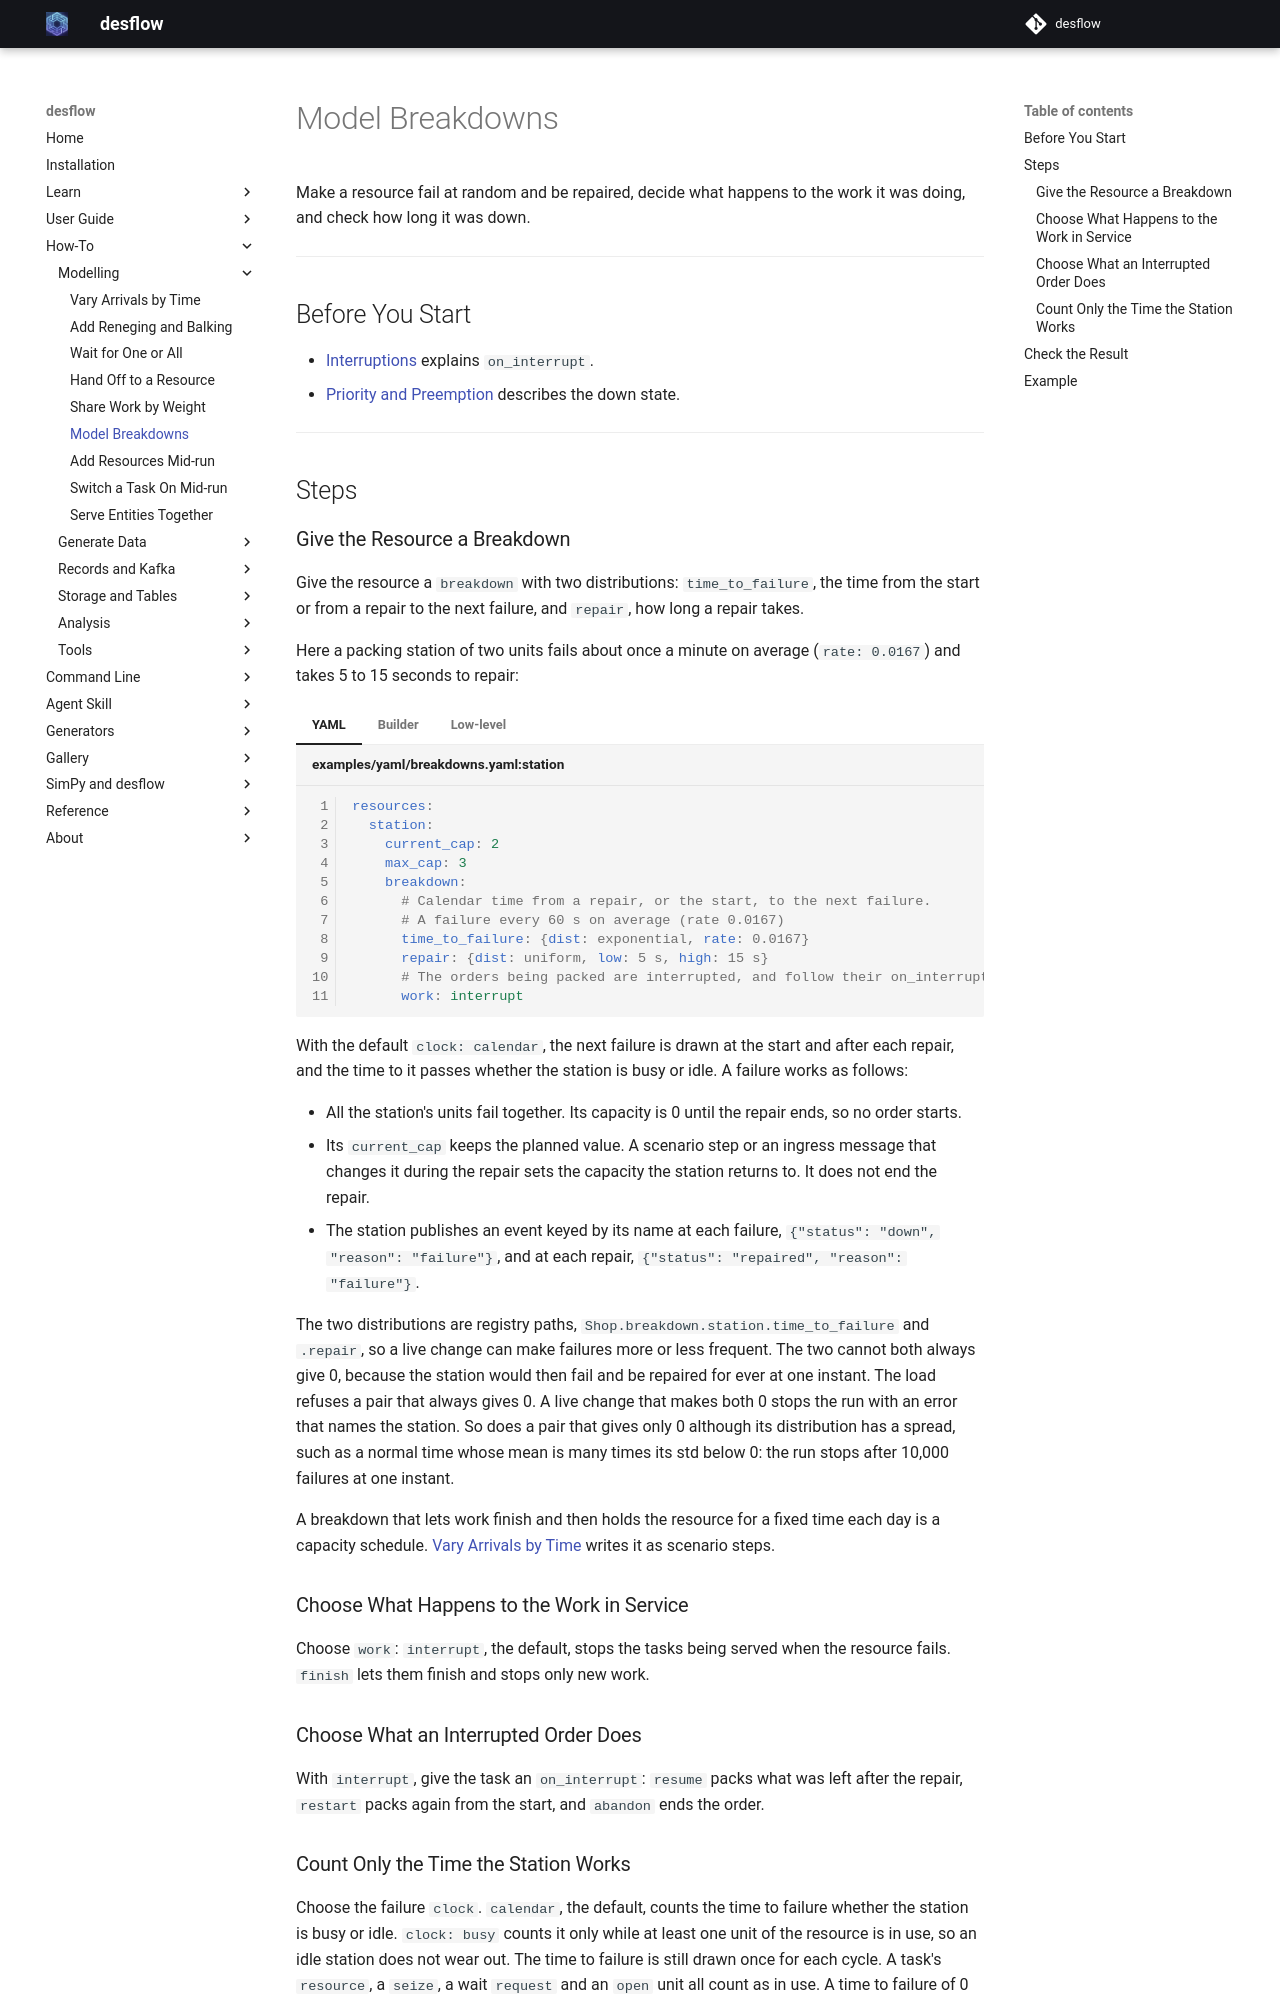

repository: jaehyeon-kim/desflow · page: 1.0/how-to/modelling/breakdowns/index.html · generator: mkdocs

# Model Breakdowns

Make a resource fail at random and be repaired, decide what happens to the work it was doing, and check how long it was down.

---

## Before You Start

- [Interruptions](../../learn/shop-logic/interruptions.md) explains `on_interrupt`.
- [Priority and Preemption](../../user-guide/resources/priority-and-preemption.md#breakdowns) describes the down state.

---

## Steps

### Give the Resource a Breakdown

Give the resource a `breakdown` with two distributions: `time_to_failure`, the time from the start or from a repair to the next failure, and `repair`, how long a repair takes.

Here a packing station of two units fails about once a minute on average (`rate: 0.0167`) and takes 5 to 15 seconds to repair:

=== "YAML"

    ```yaml title="examples/yaml/breakdowns.yaml:station"
    resources:
      station:
        current_cap: 2
        max_cap: 3
        breakdown:
          # Calendar time from a repair, or the start, to the next failure.
          # A failure every 60 s on average (rate 0.0167)
          time_to_failure: {dist: exponential, rate: 0.0167}
          repair: {dist: uniform, low: 5 s, high: 15 s}
          # The orders being packed are interrupted, and follow their on_interrupt.
          work: interrupt
    ```

=== "Builder"

    ```python title="examples/builder/breakdowns_example.py:station"
    .add_resource("station", current_cap=2, max_cap=3)
    .add_breakdown(
        "station",
        # Calendar time from a repair, or the start, to the next failure
        # A failure every 60 s on average (rate 0.0167)
        time_to_failure={"dist": "exponential", "rate": 0.0167},
        repair={"dist": "uniform", "low": 5, "high": 15},
        # The orders being packed are interrupted, and follow their on_interrupt
        work="interrupt",
    )
    ```

=== "Low-level"

    ```python title="examples/low-level/breakdowns_example.py:station"
    breakdowns={
        "station": BreakdownConfig(
            # Calendar time from a repair, or the start, to the next failure
            # A failure every 60 s on average (rate 0.0167)
            time_to_failure=DistributionConfig(dist="exponential", rate=0.0167),
            repair=DistributionConfig(dist="uniform", low=5, high=15),
            # The orders being packed are interrupted
            work="interrupt",
        )
    },
    ```

    The breakdowns run as a SimPy process, started beside the arrivals:

    ```python title="examples/low-level/breakdowns_example.py:processes"
    def processes(env, sampler, station):
        """The breakdowns and the arrivals, in the builder's order."""
        return [
            # A SimPy process: down at each failure, repaired after each repair time
            run_breakdowns(env, station, sampler, work="interrupt"),
            order_generator(env, sampler, station),
        ]
    ```

    An interrupted order catches `simpy.Interrupt`, whose cause is `"breakdown"`, gives back its request and asks again, as the full file shows.

With the default `clock: calendar`, the next failure is drawn at the start and after each repair, and the time to it passes whether the station is busy or idle. A failure works as follows:

- All the station's units fail together. Its capacity is 0 until the repair ends, so no order starts.
- Its `current_cap` keeps the planned value. A scenario step or an ingress message that changes it during the repair sets the capacity the station returns to. It does not end the repair.
- The station publishes an event keyed by its name at each failure, `{"status": "down", "reason": "failure"}`, and at each repair, `{"status": "repaired", "reason": "failure"}`.

The two distributions are registry paths, `Shop.breakdown.station.time_to_failure` and `.repair`, so a live change can make failures more or less frequent. The two cannot both always give 0, because the station would then fail and be repaired for ever at one instant. The load refuses a pair that always gives 0. A live change that makes both 0 stops the run with an error that names the station. So does a pair that gives only 0 although its distribution has a spread, such as a normal time whose mean is many times its std below 0: the run stops after 10,000 failures at one instant.

A breakdown that lets work finish and then holds the resource for a fixed time each day is a capacity schedule. [Vary Arrivals by Time](time-varying-arrivals.md) writes it as scenario steps.

### Choose What Happens to the Work in Service

Choose `work`: `interrupt`, the default, stops the tasks being served when the resource fails. `finish` lets them finish and stops only new work.

### Choose What an Interrupted Order Does

With `interrupt`, give the task an `on_interrupt`: `resume` packs what was left after the repair, `restart` packs again from the start, and `abandon` ends the order.
